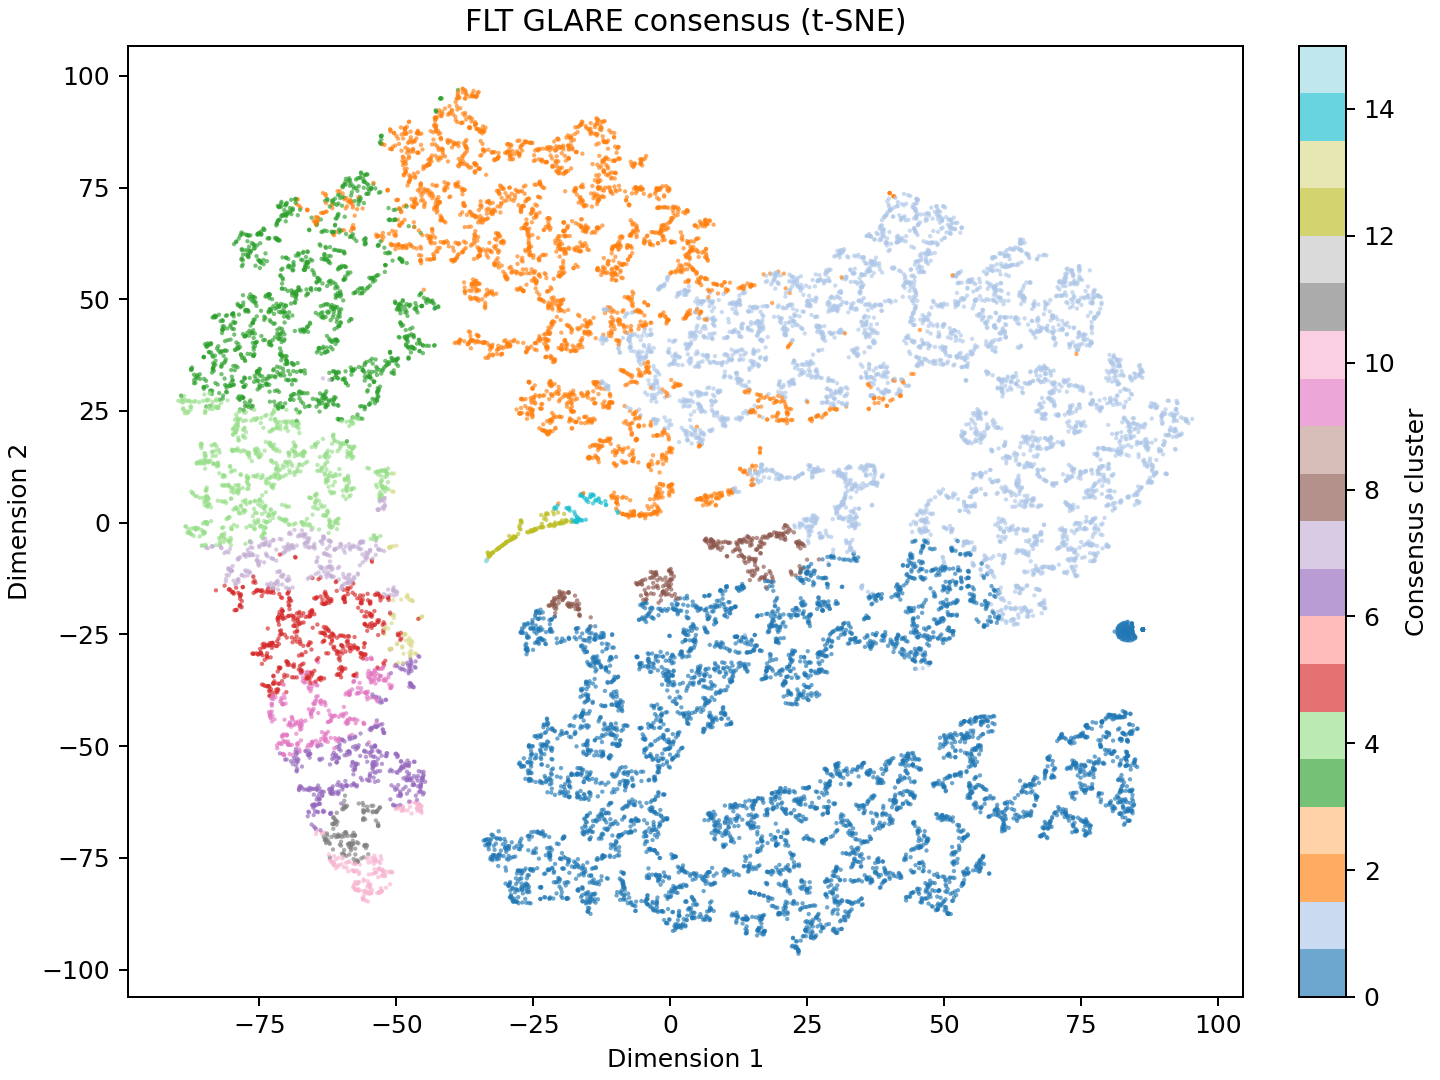

The file beside this chart, header and first rows:
gene_id	x	y	consensus
ENSMUSG00000029422	-80.92	46.42	3
ENSMUSG00000049036	41.21	-62.27	0
ENSMUSG00000029577	-75.49	23.26	4
ENSMUSG00000040746	-63.18	59.97	3
ENSMUSG00000020590	-74.65	15.2	4
ENSMUSG00000030263	79.08	10.12	1
ENSMUSG00000038914	-78.05	2.849	4
ENSMUSG00000026878	-68.18	-34.61	5
ENSMUSG00000030098	-17.19	-23.72	0
ENSMUSG00000078908	25.21	48.54	1
ENSMUSG00000026407	-25.15	-1.729	12
ENSMUSG00000020818	58.85	56.34	1
ENSMUSG00000060038	65.34	31.03	1
ENSMUSG00000020029	-58.52	-48.46	6
ENSMUSG00000024292	-63.79	-60.23	6
ENSMUSG00000111356	-4.248	-71.35	0
ENSMUSG00000016831	-70.22	48.59	3
ENSMUSG00000024791	-25.77	-57.39	0
ENSMUSG00000028398	-31.42	39.59	2
ENSMUSG00000022586	41.33	-64.17	0
ENSMUSG00000056204	-69.58	47.1	3
ENSMUSG00000031986	30.88	42.67	1
ENSMUSG00000000244	-13.74	-30.11	0
ENSMUSG00000027519	-55.3	73.62	3
ENSMUSG00000061086	-3.69	-19.22	0
ENSMUSG00000056290	69.71	-10.09	1
ENSMUSG00000068206	10.81	48.98	1
ENSMUSG00000021208	52.54	55.88	1
ENSMUSG00000024998	-37.63	80.28	2
ENSMUSG00000047248	-5.275	37.13	1
ENSMUSG00000027981	9.39	47.15	1
ENSMUSG00000039683	-10.63	-25.15	0
ENSMUSG00000047117	-28.66	-84.77	0
ENSMUSG00000030278	14.84	9.354	2
ENSMUSG00000037419	52.06	40.7	1
ENSMUSG00000022208	10.59	-68.26	0
ENSMUSG00000064823	-26.74	-52.73	0
ENSMUSG00000095629	83.99	-25.52	0
ENSMUSG00000034829	29.93	-63	0
ENSMUSG00000029380	55.61	49.94	1
ENSMUSG00000028047	17.27	-13.09	0
ENSMUSG00000039196	-54.02	-75.37	10
ENSMUSG00000032673	-37.63	40.62	2
ENSMUSG00000022773	7.701	-44.37	0
ENSMUSG00000078597	77.19	-56.2	0
ENSMUSG00000021494	-18.37	64.15	2
ENSMUSG00000050248	32.05	-3.932	1
ENSMUSG00000003752	61.27	44.27	1
ENSMUSG00000037353	-6.835	42	1
ENSMUSG00000022096	33.8	8.344	1
ENSMUSG00000021661	44.41	50.57	1
ENSMUSG00000039620	46.21	-29.76	0
ENSMUSG00000033765	67.04	10.86	1
ENSMUSG00000032584	22.85	-11.81	8
ENSMUSG00000072884	25.12	-34.69	0
ENSMUSG00000066896	83.1	-54.46	0
ENSMUSG00000032783	-25.24	-77.54	0
ENSMUSG00000029093	-1.934	-12.39	8
ENSMUSG00000030254	69.74	-10.26	1
ENSMUSG00000021090	29.37	-80.01	0
... 16,493 more rows
